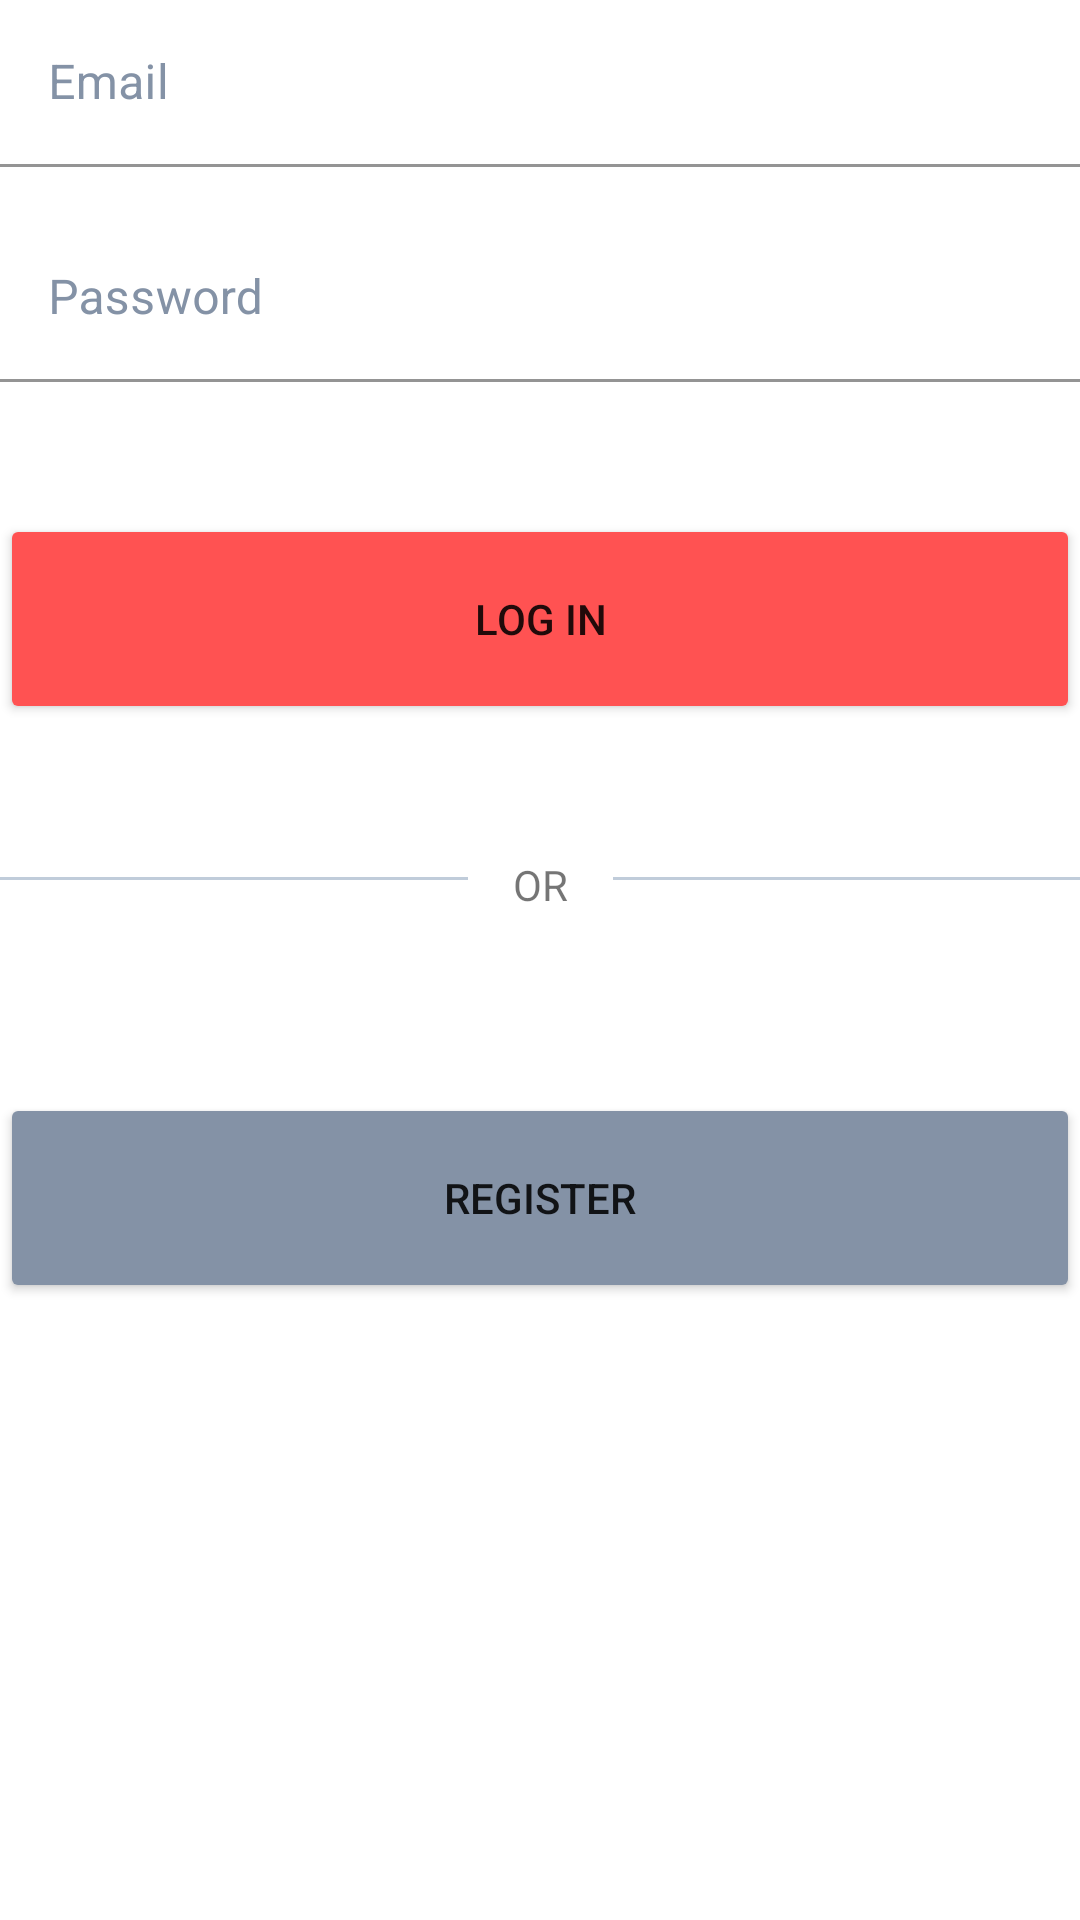

Layout XML and referenced resources for this Android screen:
<!-- AndroidManifest.xml: application theme AppTheme -->
<!-- res/layout/activity_main.xml -->
<?xml version="1.0" encoding="utf-8"?>
<LinearLayout xmlns:android="http://schemas.android.com/apk/res/android"
    xmlns:app="http://schemas.android.com/apk/res-auto"
    xmlns:tools="http://schemas.android.com/tools"
    android:layout_width="match_parent"
    android:layout_height="match_parent"
    android:layout_margin="24dp"
    android:orientation="vertical"
    tools:context=".foods.view.MainActivity">

    <com.google.android.material.textfield.TextInputLayout
        android:layout_width="match_parent"
        android:layout_height="wrap_content"
        android:hint="Email"
        android:textColorHint="#8492A6"
        app:boxBackgroundColor="#fff"
        app:hintTextColor="#8492A6">

        <com.google.android.material.textfield.TextInputEditText
            android:id="@+id/filledTextField"
            android:layout_width="match_parent"
            android:layout_height="wrap_content"
            android:inputType="textEmailAddress"
            android:textColor="#3F51B5" />

    </com.google.android.material.textfield.TextInputLayout>


    <com.google.android.material.textfield.TextInputLayout
        android:layout_width="match_parent"
        android:layout_height="wrap_content"
        android:layout_marginTop="16dp"
        android:hint="Password"
        android:textColorHint="#8492A6"
        app:boxBackgroundColor="#fff"
        app:hintTextColor="#8492A6">

        <com.google.android.material.textfield.TextInputEditText
            android:id="@+id/txtSenha"
            android:layout_width="match_parent"
            android:layout_height="wrap_content"
            android:inputType="textPassword"
            android:textColor="#3F51B5" />

    </com.google.android.material.textfield.TextInputLayout>

    <Button
        android:id="@+id/btnLogin"
        android:layout_width="match_parent"
        android:layout_height="wrap_content"
        android:layout_marginTop="44dp"
        android:height="70dp"
        android:backgroundTint="#FF5252"
        android:foreground="?android:attr/selectableItemBackgroundBorderless"
        android:text="LOG IN" />

    <LinearLayout
        android:layout_width="match_parent"
        android:layout_height="wrap_content"
        android:layout_marginTop="44dp"
        android:orientation="horizontal">

        <View
            android:layout_width="match_parent"
            android:layout_weight="1"
            android:layout_height="1dp"
            android:layout_marginTop="7dp"
            android:background="#C0CCDA"
            tools:ignore="MissingConstraints" />

        <TextView
            android:layout_width="wrap_content"
            android:layout_height="wrap_content"
            android:layout_gravity="center"
            android:paddingLeft="15dp"
            android:paddingRight="15dp"
            android:text="OR" />

        <View
            android:layout_width="match_parent"
            android:layout_weight="1"
            android:layout_height="1dp"
            android:layout_marginTop="7dp"
            android:background="#C0CCDA"
            tools:ignore="MissingConstraints" />

    </LinearLayout>

    <Button
        android:id="@+id/btnRegistrar"
        android:layout_marginTop="60dp"
        android:layout_width="match_parent"
        android:layout_height="70dp"
        android:backgroundTint="#8492A6"
        android:foreground="?android:attr/selectableItemBackgroundBorderless"
        android:text="REGISTER"/>


</LinearLayout>
<!-- resources referenced by this layout -->
<resources>
  <style name="AppTheme" parent="Theme.MaterialComponents.DayNight.DarkActionBar">
          
          <item name="colorPrimary">@color/colorPrimary</item>
          <item name="colorPrimaryDark">@color/colorPrimaryDark</item>
          <item name="colorAccent">@color/colorAccent</item>
      </style>
  <color name="colorPrimary">#3F51B5</color>
  <color name="colorPrimaryDark">#303F9F</color>
  <color name="colorAccent">#03DAC5</color>
</resources>
